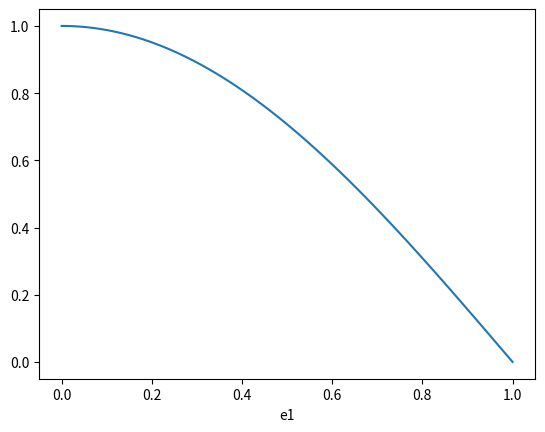

Source code (Python): (Note: this script raises an exception after producing the figure.)
import numpy as np
from matplotlib import pyplot as plt

fun = lambda e1, e2, e3: np.cos(np.pi/2 * e1) 
e1 = np.linspace(0, 1, 100)
e2 = 0.5
e3 = 0.5
plt.plot(e1, fun(e1, e2, e3))
plt.xlabel('e1')
plt.show()

from struphy.feec.psydac_derham import Derham

derham = Derham(Nel=(16, 1, 1))

derham.p

derham.bcs

vec = derham.P0(fun) 
print(type(vec))

print(vec.shape)
print(vec[:].shape)

vec.toarray()

fun_h = derham.create_spline_function(name="hello world",
                                      space_id="H1",
                                      coeffs=vec,
                                      )
plt.plot(e1, fun(e1, e2, e3), label="exact")
plt.plot(e1, fun_h(e1, e2, e3, squeeze_out=True), "r--", label="H1 (periodic)")
plt.xlabel('e1')
plt.legend()
plt.show()

derham = Derham(Nel=(16, 1, 1), bcs=(("hom_dirichlet", "hom_dirichlet"), None, None))
vec = derham.P0(fun)
fun_h = derham.create_spline_function(name="hello world",
                                      space_id="H1",
                                      coeffs=vec,
                                      )
plt.plot(e1, fun(e1, e2, e3), label="exact")
plt.plot(e1, fun_h(e1, e2, e3, squeeze_out=True), "r--", label="H1 (hom_dirichlet)")
plt.xlabel('e1')
plt.legend()
plt.show()

derham = Derham(Nel=(16, 1, 1), bcs=(("free", "hom_dirichlet"), None, None))
vec = derham.P0(fun)
fun_h = derham.create_spline_function(name="hello world",
                                      space_id="H1",
                                      coeffs=vec,
                                      )
plt.plot(e1, fun(e1, e2, e3), label="exact")
plt.plot(e1, fun_h(e1, e2, e3, squeeze_out=True), "r--", label="H1 (free and hom_dirichlet)")
plt.xlabel('e1')
plt.legend()
plt.show()

derham = Derham(Nel=(16, 1, 1), bcs=(("hom_dirichlet", "hom_dirichlet"), None, None))

vec0 = derham.P0(fun)
vec3 = derham.P3(fun)

fun0_h = derham.create_spline_function(name="hello world H1",
                                      space_id="H1",
                                      coeffs=vec0,
                                      )
fun3_h = derham.create_spline_function(name="hello world L2",
                                      space_id="L2",
                                      coeffs=vec3,
                                      )
plt.plot(e1, fun(e1, e2, e3), label="exact")
plt.plot(e1, fun0_h(e1, e2, e3, squeeze_out=True), "r--", label="H1 (hom_dirichlet)")
plt.plot(e1, fun3_h(e1, e2, e3, squeeze_out=True), "g--", label="L2 (hom_dirichlet)")
plt.xlabel('e1')
plt.legend()
plt.show()
